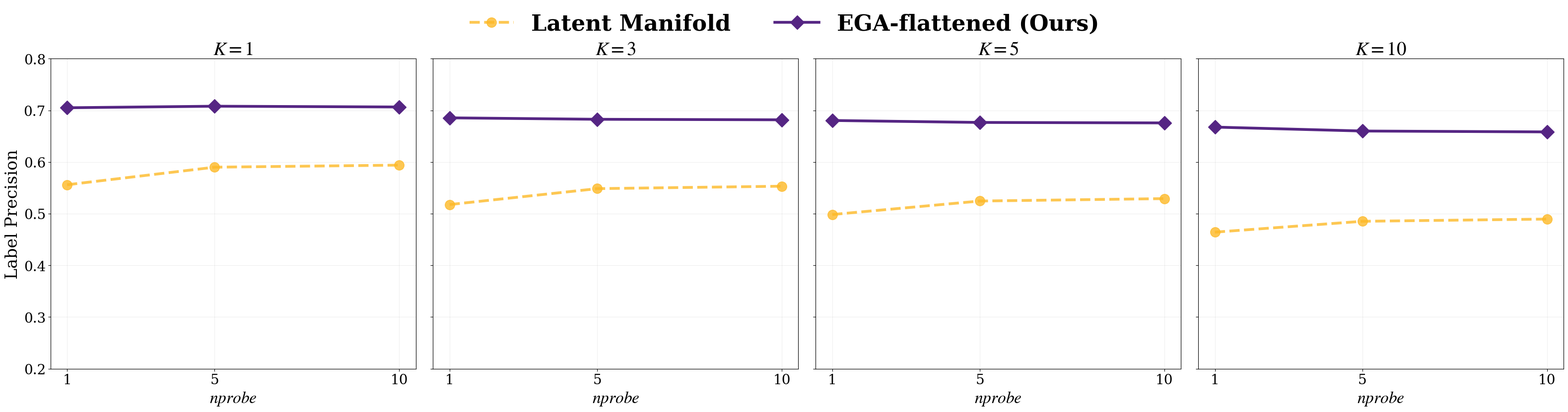

The matplotlib source for this figure: (Note: this script raises an exception after producing the figure.)
import os

import matplotlib.pyplot as plt
import numpy as np

# --------------------------------------------------------------------------
# EGA Project: High-Impact Visualization Script
# Purpose: Compare Label Precision between Latent Manifold and EGA-flattened
# Color Scheme: Purple (#552583) and Gold (#FDB927)
# --------------------------------------------------------------------------

# Define evaluation metrics: K-neighbors and nprobe (search depth)
k_values = [1, 3, 5, 10]
nprobes = [1, 5, 10]

# Experimental data for baseline (Original CLIP space)
# Represented as 'Latent Manifold' to emphasize the geometric distortion
latent_manifold = {
    1: [0.5560, 0.5900, 0.5940],
    3: [0.5177, 0.5485, 0.5532],
    5: [0.4984, 0.5245, 0.5292],
    10: [0.4643, 0.4853, 0.4896]
}

# Experimental data for proposed method (EGA-flattened)
# Demonstrates superior semantic condensation and indexing friendliness
ega_flattened = {
    1: [0.7050, 0.7080, 0.7065],
    3: [0.6855, 0.6827, 0.6817],
    5: [0.6804, 0.6766, 0.6757],
    10: [0.6676, 0.6600, 0.6583]
}

# Professional Purple-Gold Color Palette
color_ega = '#552583' # Classic Deep Purple
color_latent = '#FDB927'    # Academic Gold Accent

# Configure global RC parameters for large-scale font rendering in papers
# Optimized for CVPR/ICCV/NeurIPS double-column LaTeX templates
plt.rcParams.update({
    'font.size': 20,
    'axes.labelsize': 24,
    'axes.titlesize': 28,
    'legend.fontsize': 22,
    'xtick.labelsize': 20,
    'ytick.labelsize': 20,
    'font.family': 'serif',
    'mathtext.fontset': 'stix'
})

# Initialize 1x4 subplot figure with shared Y-axis for direct comparison
fig, axes = plt.subplots(1, 4, figsize=(32, 8), sharey=True)

for i, k in enumerate(k_values):
    ax = axes[i]
    
    # Plot baseline: Latent Manifold (Dashed line for original state)
    ax.plot(nprobes, latent_manifold[k], marker='o', linestyle='--', linewidth=4,
            markersize=14, label='Latent Manifold', color=color_latent, alpha=0.8)
    
    # Plot proposed: EGA-flattened (Solid line for optimized state)
    ax.plot(nprobes, ega_flattened[k], marker='D', linestyle='-', linewidth=4,
            markersize=14, label='EGA-flattened (Ours)', color=color_ega)

    # Labeling subplots using LaTeX for mathematical symbols
    ax.set_title(f'$K={k}$')
    ax.set_xlabel('$nprobe$')
    if i == 0:
        ax.set_ylabel('Label Precision')

    # Configure grid and axis visibility for better readability
    ax.set_xticks(nprobes)
    ax.grid(True, linestyle='-', alpha=0.2)
    ax.set_ylim(0.2, 0.8)

# Add a prominent global legend at the top center
handles, labels = axes[0].get_legend_handles_labels()
fig.legend(handles, labels, loc='upper center', bbox_to_anchor=(0.5, 1.08),
           ncol=2, frameon=False, prop={'size': 32, 'weight': 'bold'})

plt.tight_layout()

# Save as high-resolution PDF/PNG for direct inclusion in submission
plt.savefig(os.path.expanduser('~/hpdic/EGA/paper/fig/label_precision.pdf'), dpi=300, bbox_inches='tight')
